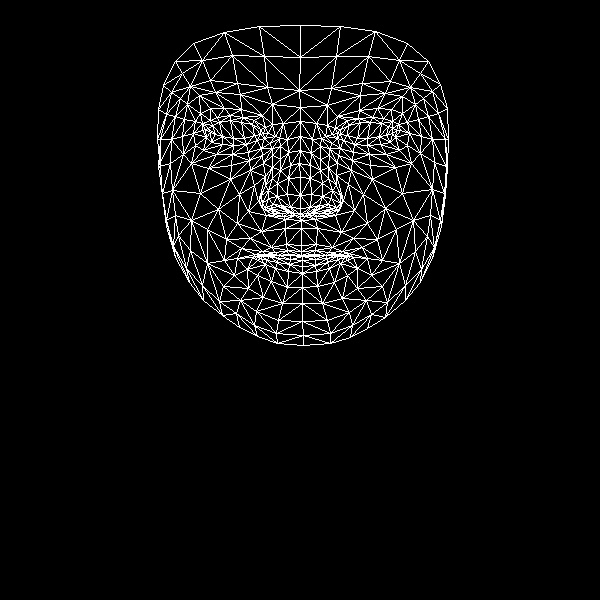

The table this chart was drawn from, first rows:
, x, y
0, 301, 245
1, 300, 208
2, 301, 220
3, 290, 165
4, 300, 195
5, 300, 177
6, 300, 136
7, 210, 132
8, 300, 107
9, 299, 90
10, 300, 25
11, 301, 251
12, 301, 255
13, 301, 256
14, 302, 256
15, 302, 260
16, 302, 266
17, 302, 273
18, 302, 287
19, 300, 214
20, 289, 212
21, 163, 85
22, 246, 144
23, 233, 145
24, 222, 144
25, 206, 137
26, 257, 140
27, 230, 115
28, 242, 117
29, 217, 117
30, 210, 120
31, 195, 145
32, 256, 311
33, 205, 129
34, 160, 139
35, 182, 136
36, 239, 194
37, 286, 244
38, 288, 254
39, 271, 247
40, 262, 251
41, 277, 255
42, 269, 255
43, 247, 269
44, 290, 207
45, 287, 194
46, 187, 104
47, 263, 163
48, 262, 203
49, 261, 195
50, 200, 193
51, 288, 178
52, 215, 92
53, 199, 95
54, 175, 61
55, 272, 104
56, 254, 120
57, 237, 258
58, 175, 257
59, 271, 209
... 408 more rows
